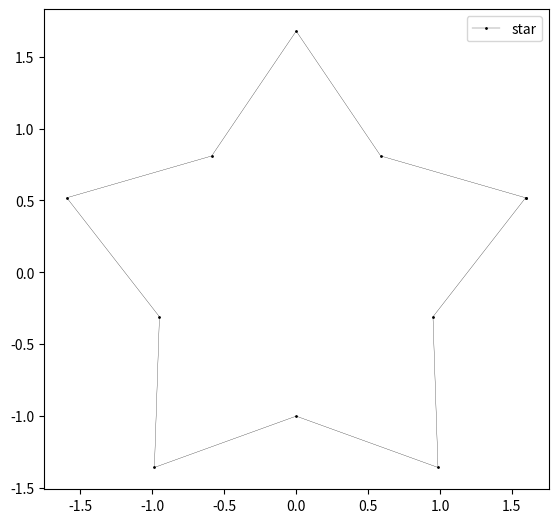

Python code for this plot:
"""課題1"""
# グラフ描画，ベクトル計算の例を応用し，星型を描いてください．
# この課題ができれば及第点です．ただし，必ずクラスを使ってください．

import numpy as np
import matplotlib.pyplot as plt

class star:
    
    def __init__(self, x, y):
        
        pi = np.pi

        # Aの座標を計算
        # Aは内側で,x_a, y_a
        self.x_a = np.cos(3/10*pi) + x
        self.y_a = np.sin(3/10*pi) + y
        
        # Aの座標からBの座標を出す
        # Bは外側で,x_b,y_b
        self.x_b = 2*np.sin(19/60*pi)*np.cos(pi/10)
        self.y_b = 2*np.sin(19/60*pi)*np.sin(pi/10)
        
        # print(self.x_a,self.y_a, self.x_b, self.y_b)
        
    def rotation(self, x, y, theta):
    
      # x, yは回転させたい点の座標

        """
        これを表現
        | cos -sin |
        | sin  cos | 
        """
        
        a = np.cos(theta)
        b = -1 * np.sin(theta)
        c = np.sin(theta)
        d = np.cos(theta)

        return a*x + b*y, c*x + d*y


if __name__ == "__main__":

    test = star(0, 0) # 原点の座標をいれ__init__でbの座標を吐く
    
    # Aの座標を追加
    x_in = [test.x_a]
    y_in = [test.y_a]

    # Bの座標を追加
    x_out = [test.x_b]
    y_out = [test.y_b]

    # 外側の点をメリーゴーランド
    for i in range(5):
        x_tmp, y_tmp = test.rotation(x_out[i], y_out[i], 0.4*np.pi)
        x_out.append(x_tmp)
        y_out.append(y_tmp)

    # 内側の点をメリーゴーランド
    for i in range(5):
        x_tmp, y_tmp = test.rotation(x_in[i], y_in[i], 0.4*np.pi)
        x_in.append(x_tmp)
        y_in.append(y_tmp)

    # 外側と内側の点の座標をひとつの配列に格納する
    x = []
    y = []

    for i in range(5):
        x.append(x_out[i])
        x.append(x_in[i])
        y.append(y_out[i])
        y.append(y_in[i])

    # 始点と終点を結ぶために始点の座標を最後に追加
    x.append(x_out[0])
    y.append(y_out[0])

    fig = plt.figure()  # 画像を生成
    ax = fig.add_subplot(1, 1, 1)  # 1行1列の描画領域を宣言．
    x = np.array(x)  # 区間線形関数を描画．x 座標の列
    y = np.array(y) # 上記 x 座標に対応する y 座標の列
    ax.plot(x, y, label="star", color=(0, 0, 0, 1), linewidth=0.2, marker="o", markersize=1) # 色は黒，線の幅0.2, 標本点を丸，標本点の大きさを1に指定し描画．
    plt.legend() # 凡例を表示
    plt.subplots_adjust(left=0, right=1, bottom=0, top=1) # 余白を小さく設定
    ax.set_aspect('equal') # アスペクト比を1に設定
    plt.show()
